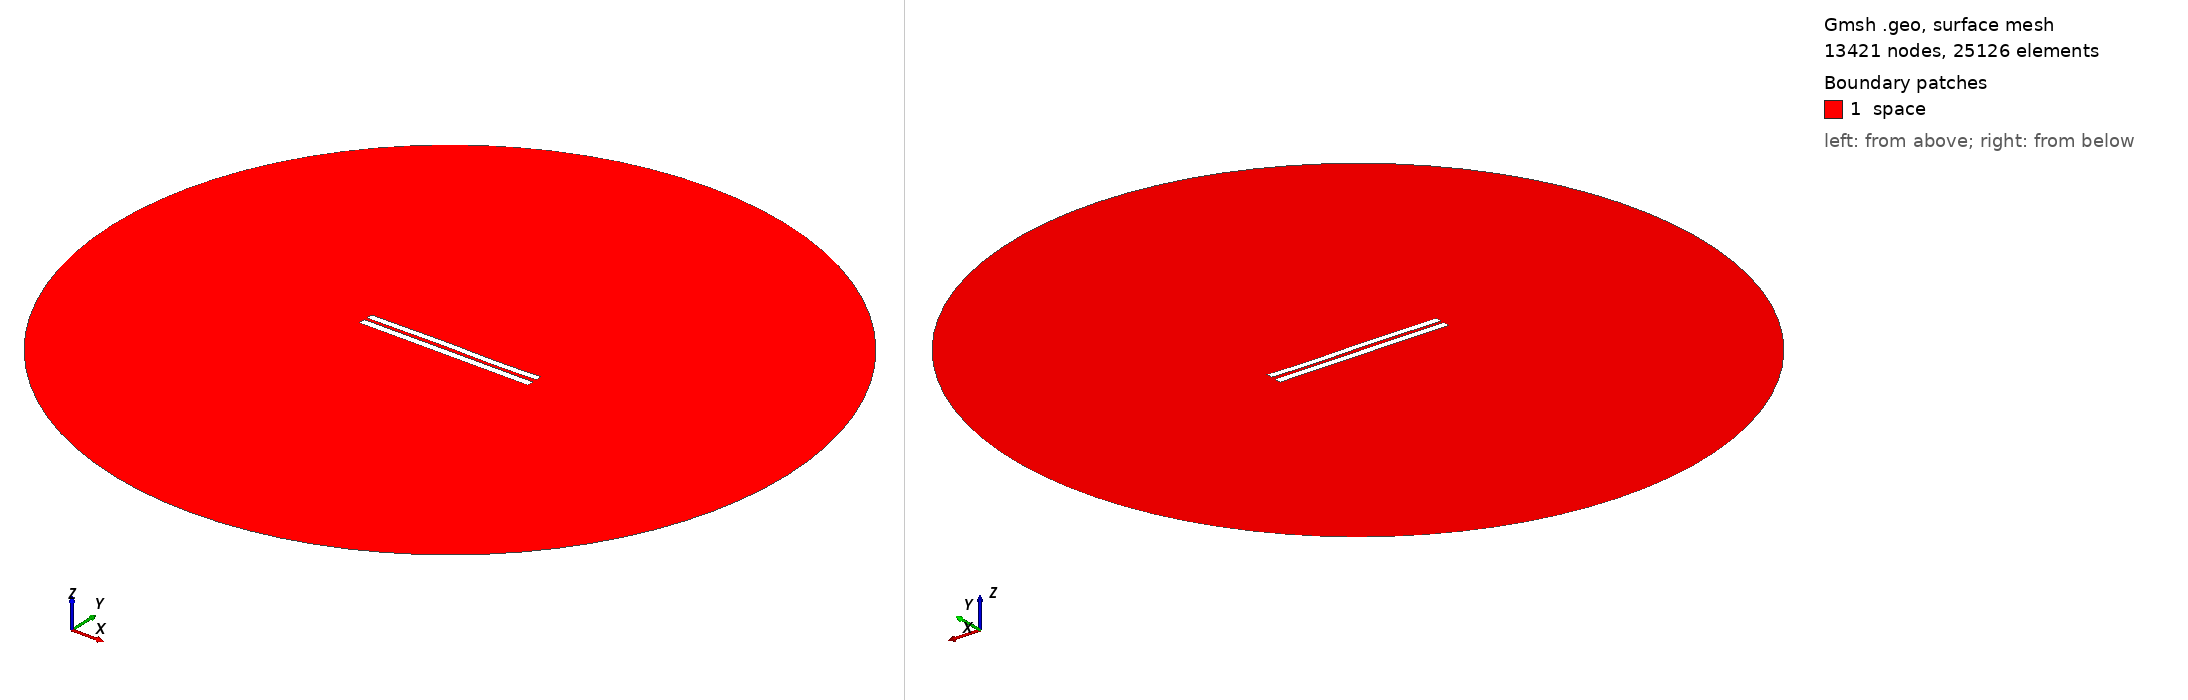

Gmsh geometry script, surface-meshed: 13421 nodes, 25126 surface elements. Boundary patches (legend numbers): 1 space. Left view from above one corner, right view from below the opposite corner. Legend entries are the model's physical surfaces. The drawing asked Gmsh for element sizes between 1% and 20% of the model's largest extent; the script's own settings can give other sizes.

=== 4347.geo (drawn) ===
//---------------------------------------
// Geometry kernel
//---------------------------------------

SetFactory("OpenCASCADE");



//---------------------------------------
// Parameters of the geometry
//---------------------------------------

// Overetch of the upper plate
overetch = 0.125;

// Distance between the plates
distance = 1.75;

// Discretization over the x axis (for the deformation)
nx = 50; 

// Length of the plate
L = 100 - overetch; 

// Number of modes
n = 4; 

// 1st mode coefficient
coeff(1) = 0.15;
beta(1) = 0.596864 * 3.1415926535 / L;

// 2nd mode coefficient
coeff(2) = 0.07499999999999998;
beta(2) = 1.49418 * 3.1415926535 / L;

// 3rd mode coefficient
coeff(3) = 0.15;
beta(3) = 2.50025 * 3.1415926535 / L;

// 4th mode coefficient
coeff(4) = -0.075;
beta(4) = 3.49999 * 3.1415926535 / L;



//---------------------------------------
// Upper plate (deformed rectangle)
//---------------------------------------

// Coordiantes of the upper plate
xmin = -50;
xmax = 50 - overetch;

// Height of the upper plate
yheight = 4 - 2 * overetch;

// Indexes of the points
UpperID[] = {};
LowerID[] = {};
LeftID[] = {};
RightID[] = {};

// Point index
p = 1;

// Horizontal edges
For i In {1:nx}
    x = xmin + (i-1)*(xmax - xmin)/(nx-1);

    y_bottom = distance / 2 + overetch;
    For j In {1:n}
        C = (Cosh(beta(j)*L) + Cos(beta(j)*L)) / (Sinh(beta(j)*L) + Sin(beta(j)*L));
        y_bottom  = y_bottom + coeff(j) * (Cosh(beta(j)*(x+50)) - Cos(beta(j)*(x+50)) - C * (Sinh(beta(j)*(x+50)) - Sin(beta(j)*(x+50))));
    EndFor

    y_top = y_bottom + yheight;

    Point(p) = {x, y_top, 0, 1.0};
    UpperID[i] = p;
    p = p + 1;

    Point(p) = {x, y_bottom, 0, 1.0};
    LowerID[i] = p;
    p = p + 1;
EndFor

// Create point lists
UpperPts[] = {}; LowerPts[] = {};
For i In {1:nx}
  UpperPts[] += {UpperID[i]};
  LowerPts[] += {LowerID[i]};
EndFor

// Build splines
Spline(1) = {UpperPts[]};
Spline(2) = {LowerPts[]};
Line(3) = {LowerPts[nx-1], UpperPts[nx-1]};
Line(4) = {LowerPts[0], UpperPts[0]};

// Build the plane surface
Curve Loop(1) = {2, 3, -1, -4};
Plane Surface(1) = {1};



//---------------------------------------
// Lower plate (rectangle)
//---------------------------------------

// Vertices
Point(1001) = {-50, -1, 0, 1.0};
Point(1002) = { 50, -1, 0, 1.0};
Point(1003) = { 50,  -5, 0, 1.0};
Point(1004) = {-50,  -5, 0, 1.0};

// Edges
Line(5) = {1001, 1002};
Line(6) = {1002, 1003};
Line(7) = {1003, 1004};
Line(8) = {1004, 1001};

// Plane surface
Line Loop(2) = {5, 6, 7, 8};
Plane Surface(2) = {2}; 



//---------------------------------------
// Outer (fictious) boundary
//---------------------------------------

// Points
Point(1005) = {0, 0, 0};       // Center
Point(1006) = {200, 0, 0};     // Start point
Point(1007) = {0, 200, 0};     // 90 degrees
Point(1008) = {-200, 0, 0};    // 180 degrees
Point(1009) = {0, -200, 0};    // 270 degrees

// Circle arcs (each needs start, center, end)
Circle(9) = {1006, 1005, 1007};
Circle(10) = {1007, 1005, 1008};
Circle(11) = {1008, 1005, 1009};
Circle(12) = {1009, 1005, 1006};

// Plane surface for the entire domain
Curve Loop(3) = {9, 10, 11, 12};
Surface(3) = {3};

// Subtract the plates from the whole domain to obtain the actual domain where we want to solve the equations
BooleanDifference{ Surface{3}; Delete; }{ Surface{1}; Surface{2}; Delete; }




//---------------------------------------
// Transfinite Lines/Curves
//---------------------------------------

// Set the number of points on the boundaries
r = 7;

// Plates
Transfinite Curve {1, 2} = 50*r Using Progression 1;
Transfinite Curve {3, 4} = 2*r Using Progression 1;
Transfinite Line {5, 7} = 50*r Using Progression 1;
Transfinite Line {6, 8} = 2*r Using Progression 1;

// Outer boundary
Transfinite Line {9, 10, 11, 12} = 20 Using Progression 1;



//---------------------------------------
// Physical groups
//---------------------------------------                

// Physical curves (boundaries)
Physical Line("force_segment", 10) = {2};
Physical Line("upper_plate", 11) = {1, 3, 4};
Physical Line("lower_plate", 12) = {5, 6, 7, 8};
Physical Line("boundary", 20) = {9, 10, 11, 12};

// Physical Surfaces
Physical Surface("space", 30) = {3};



//---------------------------------------
// 6. Generate the Mesh
//---------------------------------------

// 2D mesh generation
Mesh 2;
